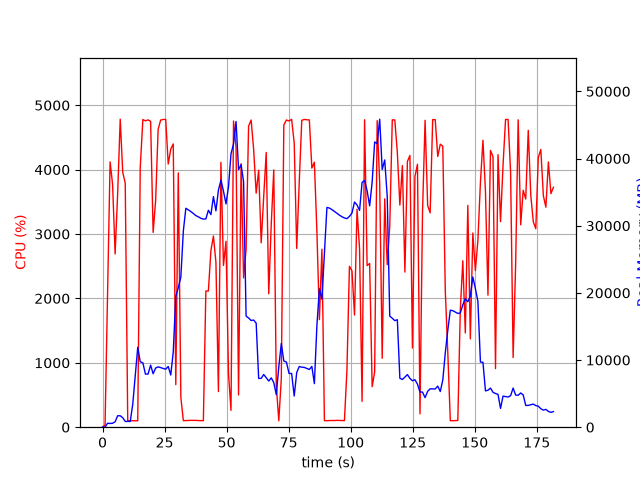

The data file committed next to this chart (first rows):
elapsed_time, nproc, cpu, mem_real, mem_virtual
5.269050598144531e-05, 1, 0.0, 10.63, 3186
1.008, 1, 34.7, 19.12, 122.5
2.019, 1, 2028, 590, 4584
3.04, 1, 4121, 555.7, 4982
4.05, 1, 3770, 586.2, 5018
5.065, 1, 2692, 804.8, 5614
6.096, 1, 3636, 1703, 6894
7.122, 1, 4783, 1703, 6894
8.137, 1, 3959, 1411, 8438
9.145, 1, 3789, 859.3, 9462
10.15, 1, 99.2, 859.3, 9462
11.16, 1, 100.3, 859.3, 9462
12.17, 1, 100.2, 3404, 40912
13.17, 1, 100.2, 7658, 40912
14.18, 1, 99.2, 11894, 40912
15.19, 1, 4036, 9746, 40912
16.25, 1, 4778, 9586, 40912
17.29, 1, 4758, 7912, 40912
18.33, 1, 4772, 7902, 40912
19.37, 1, 4752, 9241, 41974
20.39, 1, 3025, 7958, 41986
21.39, 1, 3518, 8808, 41986
22.4, 1, 4625, 8982, 41986
23.42, 1, 4770, 8873, 41986
24.44, 1, 4779, 8744, 41986
25.45, 1, 4780, 8640, 41986
26.47, 1, 4087, 9044, 41986
27.49, 1, 4319, 7770, 41986
28.5, 1, 4400, 11213, 46724
29.52, 1, 661.3, 19508, 48080
30.53, 1, 3949, 20758, 48080
31.56, 1, 461.7, 22363, 68560
32.57, 1, 101.2, 29239, 68560
33.57, 1, 103.2, 32601, 68560
34.58, 1, 104.1, 32348, 68560
35.59, 1, 106.2, 32108, 68560
36.6, 1, 105.3, 31817, 68560
37.6, 1, 106.2, 31505, 68560
38.61, 1, 103.2, 31324, 68560
39.62, 1, 102.2, 31100, 68560
40.63, 1, 101.1, 30982, 68560
41.64, 1, 2116, 31012, 68560
42.65, 1, 2115, 32301, 68560
43.67, 1, 2743, 31653, 68560
44.68, 1, 2969, 34337, 68560
45.69, 1, 2561, 32212, 68560
46.7, 1, 553.5, 35296, 68560
47.71, 1, 4113, 36784, 68560
48.73, 1, 2512, 35167, 68560
49.75, 1, 2887, 33245, 68560
50.76, 1, 827.7, 35800, 93136
51.77, 1, 261.2, 40711, 93136
52.78, 1, 4755, 42168, 93136
53.8, 1, 4346, 45520, 93136
54.81, 1, 500.6, 38340, 93136
55.83, 1, 4093, 39081, 93136
56.84, 1, 2318, 36553, 93136
57.85, 1, 2764, 16553, 93136
58.86, 1, 4676, 16257, 93136
59.88, 1, 4771, 15890, 93136
... 120 more rows
